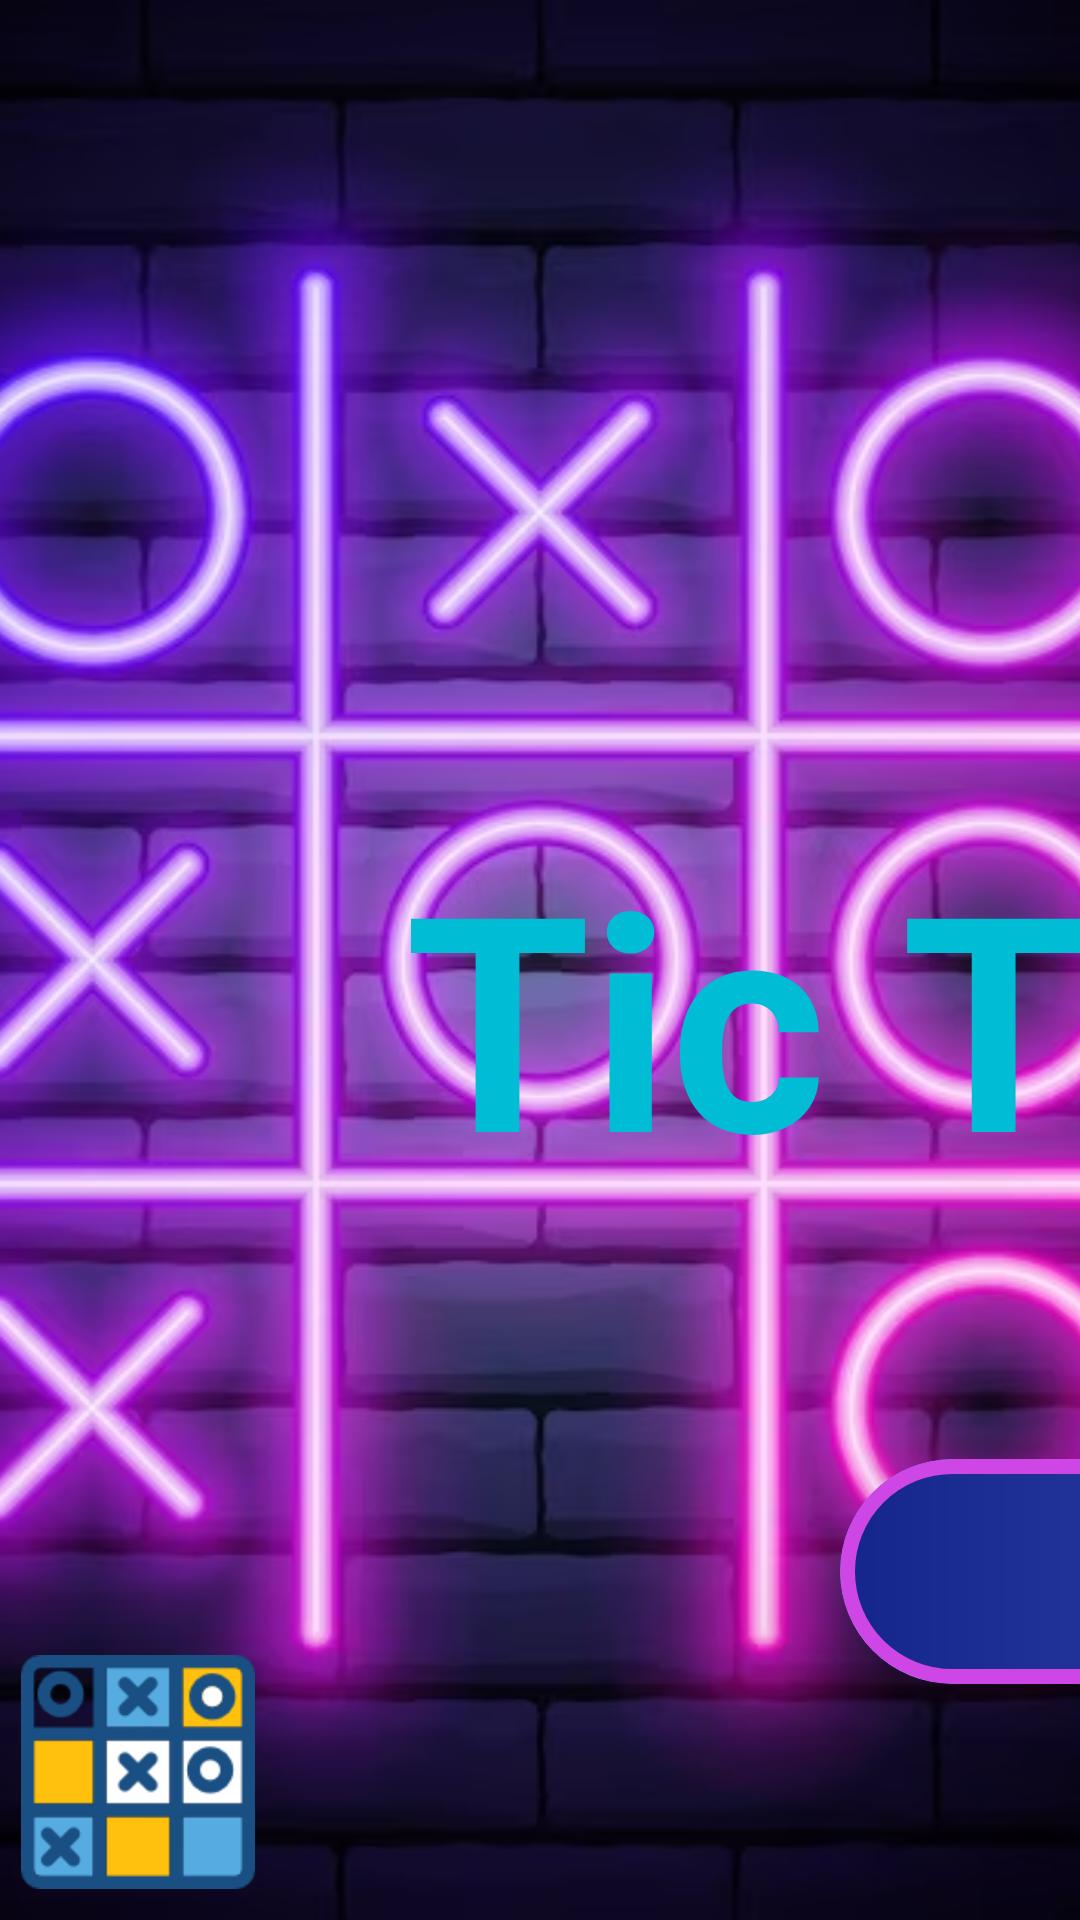

The Android layout XML behind this screen, and the referenced resources:
<!-- AndroidManifest.xml: application theme Theme.TicTicToe -->
<!-- res/layout/activity_main.xml -->
<?xml version="1.0" encoding="utf-8"?>
<LinearLayout xmlns:android="http://schemas.android.com/apk/res/android"
    xmlns:app="http://schemas.android.com/apk/res-auto"
    xmlns:tools="http://schemas.android.com/tools"
    android:layout_width="match_parent"
    android:layout_height="match_parent"
    android:orientation="vertical"
    tools:context=".MainActivity">

    <ImageView
        android:layout_width="match_parent"
        android:layout_height="match_parent"
        android:scaleType="centerCrop"
        android:src="@drawable/img"/>

    <LinearLayout
        android:layout_width="match_parent"
        android:layout_height="216dp"
        android:layout_marginTop="-410dp"
        android:orientation="horizontal">

        <TextView
            android:layout_width="765dp"
            android:layout_height="match_parent"
            android:gravity="center"
            android:text="Tic Tic Toe"
            android:textColor="#00BCD4"
            android:id="@+id/neonEffect"
            android:textSize="100dp"
            android:shadowDx="0"
            android:shadowDy="0"
           android:shadowRadius="15"
           android:textStyle="bold" />

        <ImageView
            android:layout_width="92dp"
            android:layout_height="78dp"
            android:layout_marginLeft="10dp"
            android:layout_marginTop="10dp"
            android:src="@drawable/img_21" />
    </LinearLayout>
    <androidx.cardview.widget.CardView
        android:layout_width="270dp"
        android:layout_height="75dp"
        android:layout_marginLeft="280dp"
        app:cardBackgroundColor="#00BCD4"
        android:id="@+id/card"
        android:layout_marginTop="40dp"
        app:cardCornerRadius="38dp"
        app:cardElevation="50dp">
        <LinearLayout
            android:layout_width="match_parent"
            android:background="@drawable/high_back"
            android:layout_height="match_parent">
            <TextView
                android:layout_width="wrap_content"
                android:layout_height="wrap_content"
                android:layout_marginLeft="80dp"
                android:gravity="center"
                android:textAlignment="center"
                android:fontFamily="casual"
                android:text="Start"
                android:textColor="@color/white"
                android:textSize="55dp"
                android:textStyle="bold" />
        </LinearLayout>
    </androidx.cardview.widget.CardView>
    <ImageView
        android:layout_width="92dp"
        android:layout_height="78dp"
        android:layout_marginTop="-10dp"
        android:src="@drawable/img_21" />
</LinearLayout>
<!-- resources referenced by this layout -->
<resources>
  <!-- drawable high_back (drawable) -->
  <?xml version="1.0" encoding="utf-8"?>
  <shape xmlns:android="http://schemas.android.com/apk/res/android" android:shape="rectangle">
      <stroke android:width="5dp"
          android:color="#CF46E7"/>
      <gradient android:startColor="#14268C"
          android:endColor="#3F51B5"/>
      <corners android:radius="150dp"/>
  </shape>
  <!-- drawable img: png bitmap (drawable, 550243 bytes) -->
  <!-- drawable img_21: png bitmap (drawable, 4564 bytes) -->
  <style name="Theme.TicTicToe" parent="Base.Theme.TicTicToe" />
  <style name="Base.Theme.TicTicToe" parent="Theme.Design.NoActionBar">
          
          
      </style>
  <!-- not gathered from this repository: default colours our renderer supplied (Android Studio template values) -->
  <color name="white">#FFFFFFFF</color>
</resources>
